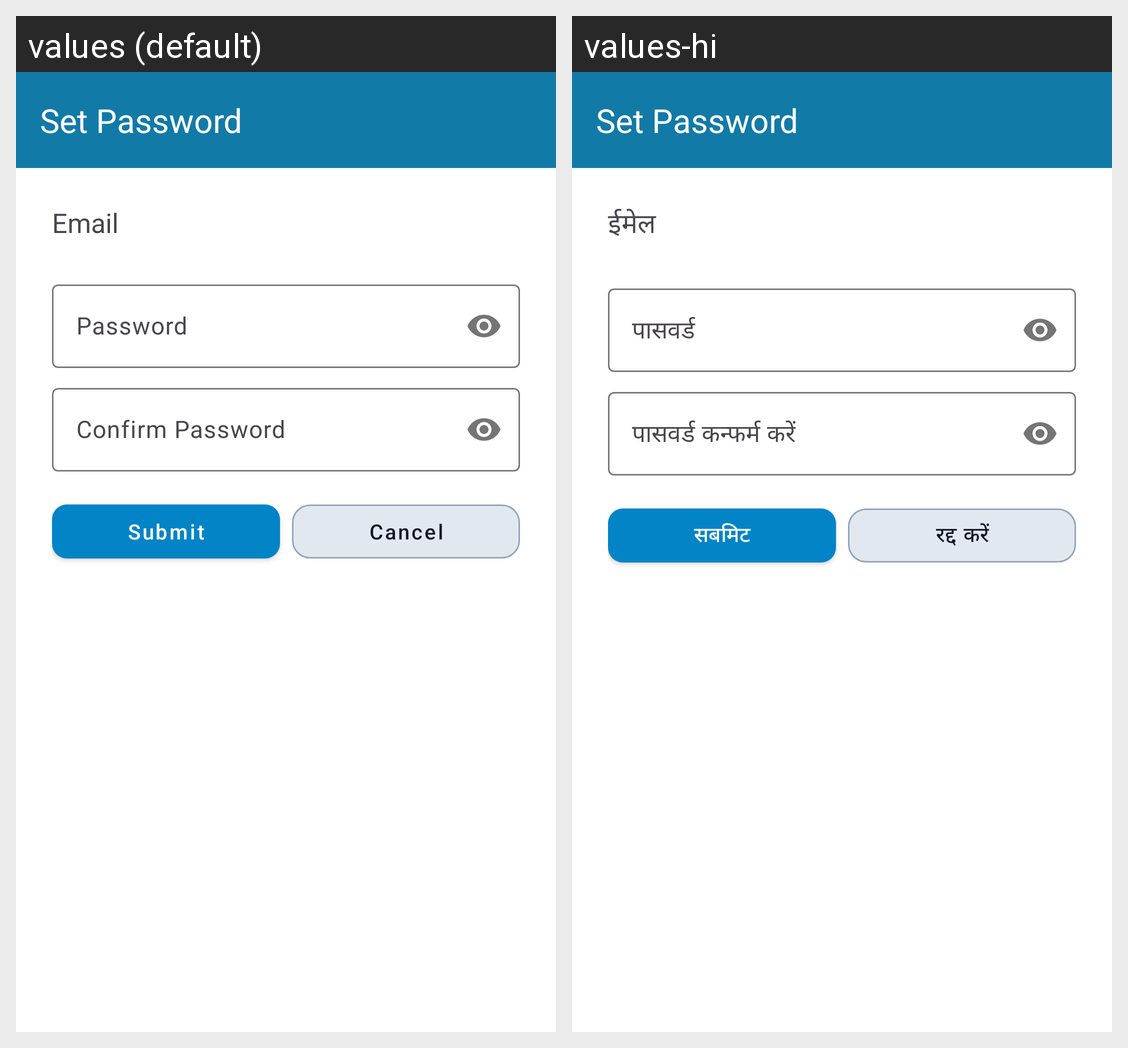

Translations of the strings shown on this Android screen, per locale in the grid:
Android screen res/layout/fragment_set_password.xml rendered under 2 locales, left to right: values (default), values-hi. Device: Nexus 5 (rendered at 1080×1920; each locale shown at half size, 540×960, under a caption strip naming it); theme Theme.ApnaFund.
Strings drawn on this screen, with the default value and each locale's value (text and hints the layout hard-codes, and strings that could not be matched under every locale, appear in the picture but are not listed):

text_email
  values: Email
  values-hi: ईमेल

text_password
  values: Password
  values-hi: पासवर्ड

text_confirm_password
  values: Confirm Password
  values-hi: पासवर्ड कन्फर्म करें

button_submit
  values: Submit
  values-hi: सबमिट

text_cancel_button
  values: Cancel
  values-hi: रद्द करें
